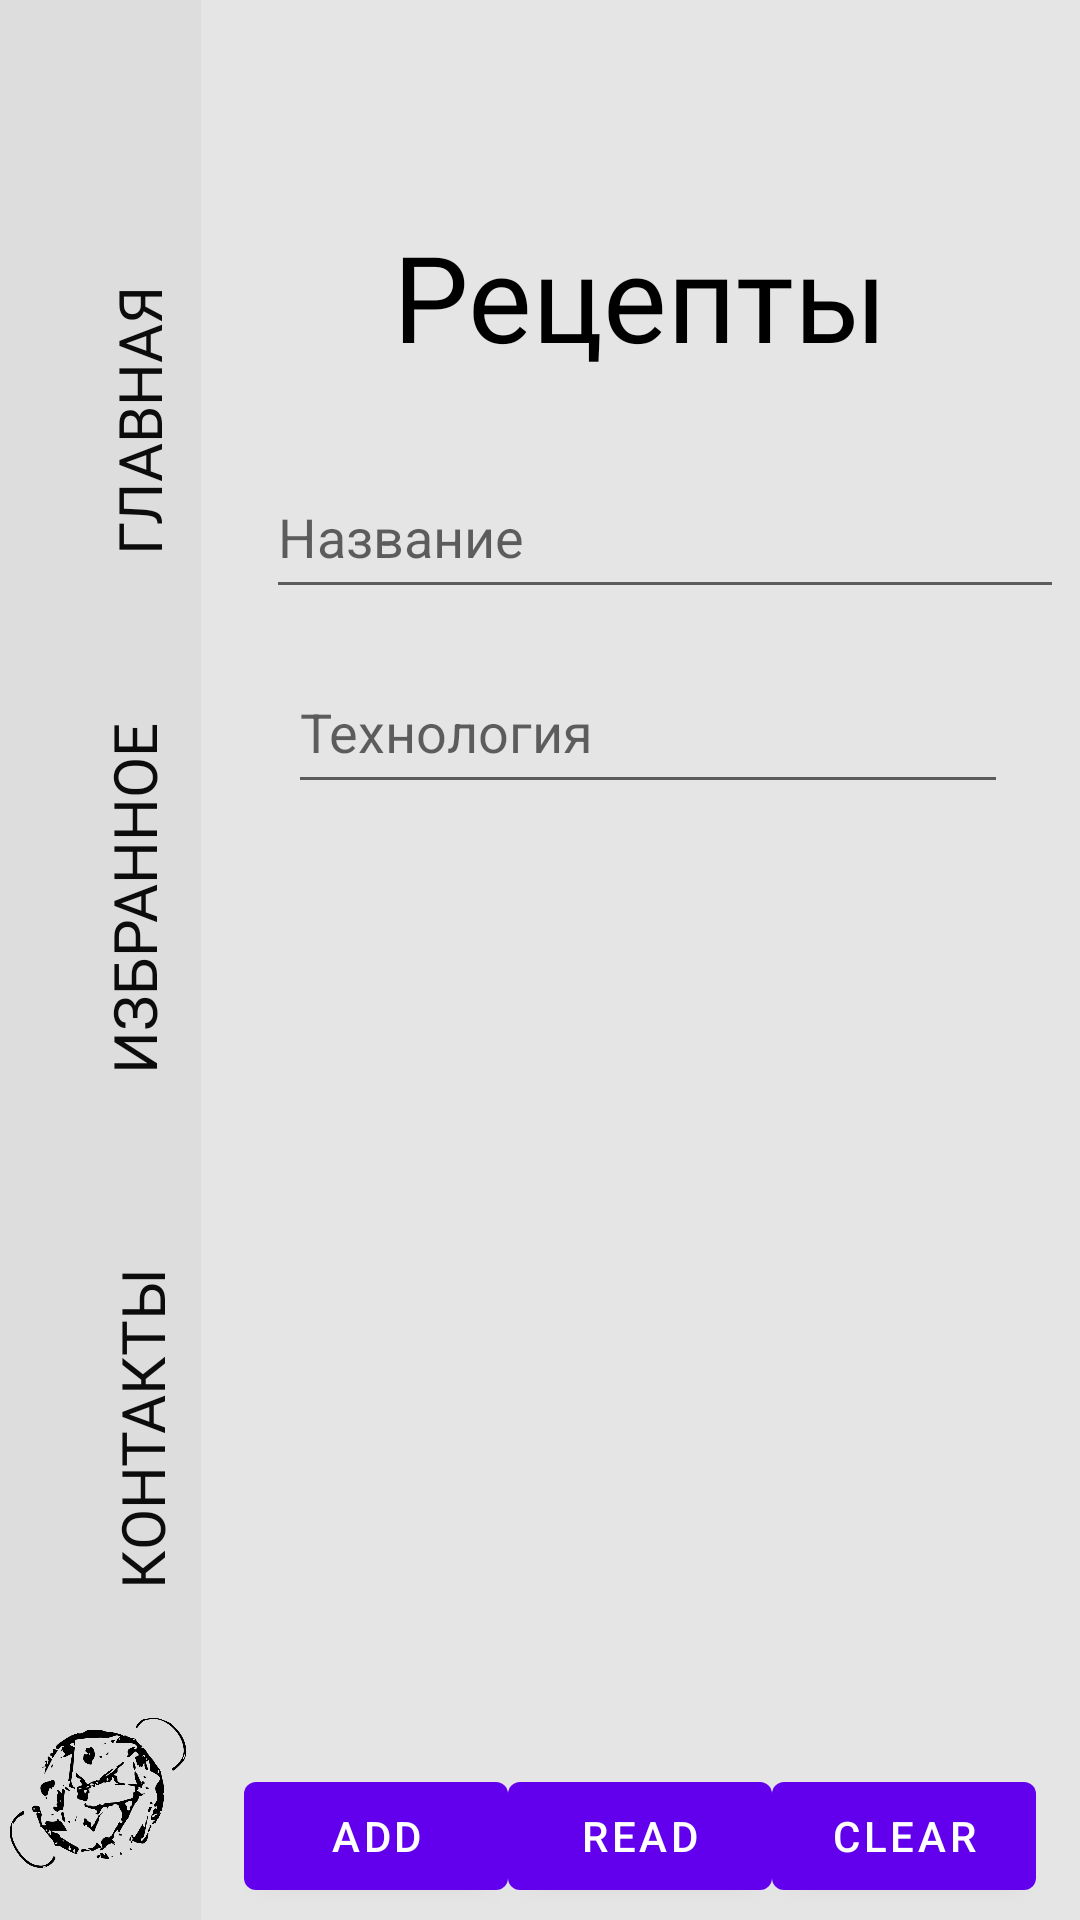

Reconstruct the res/layout file that produces this screen, plus the resources it refers to.
<!-- AndroidManifest.xml: application theme Theme.Task_1_2 -->
<!-- res/layout/activity_like.xml -->
<?xml version="1.0" encoding="utf-8"?>
<androidx.constraintlayout.widget.ConstraintLayout xmlns:android="http://schemas.android.com/apk/res/android"
    xmlns:app="http://schemas.android.com/apk/res-auto"
    xmlns:tools="http://schemas.android.com/tools"
    android:layout_width="match_parent"
    android:layout_height="match_parent"
    android:background="@color/mainColore"
    tools:context=".LikeActivity">













    <EditText
        android:id="@+id/etRecipe"
        android:layout_width="266dp"
        android:layout_height="51dp"
        android:layout_marginStart="16dp"
        android:layout_marginTop="18dp"
        android:textColor="#0C0C0C"
        android:hint="Название"
        app:layout_constraintEnd_toEndOf="parent"
        app:layout_constraintStart_toEndOf="@+id/constraintLayout"
        app:layout_constraintTop_toBottomOf="@+id/textView3"></EditText>

    <EditText
        android:id="@+id/etTechnology"
        android:layout_width="240dp"
        android:layout_height="51dp"
        android:layout_marginStart="16dp"
        android:layout_marginTop="14dp"
        android:hint="Технология"
        android:textColor="#0C0C0C"
        app:layout_constraintEnd_toEndOf="parent"
        app:layout_constraintHorizontal_bias="0.352"
        app:layout_constraintStart_toEndOf="@+id/constraintLayout"
        app:layout_constraintTop_toBottomOf="@+id/etRecipe"></EditText>












    <LinearLayout
        android:id="@+id/linearLayout"
        android:layout_width="266dp"
        android:layout_height="53dp"
        android:layout_marginStart="10dp"
        android:layout_marginTop="320dp"
        android:layout_marginEnd="10dp"
        app:layout_constraintEnd_toEndOf="parent"
        app:layout_constraintHorizontal_bias="0.637"
        app:layout_constraintStart_toEndOf="@+id/constraintLayout"
        app:layout_constraintTop_toBottomOf="@+id/etTechnology">

        <Button
            android:id="@+id/btnAdd"
            android:layout_width="wrap_content"
            android:layout_height="wrap_content"
            android:text="Add"></Button>

        <Button
            android:id="@+id/btnRead"
            android:layout_width="wrap_content"
            android:layout_height="wrap_content"
            android:text="Read"></Button>

        <Button
            android:id="@+id/btnClear"
            android:layout_width="wrap_content"
            android:layout_height="wrap_content"
            android:text="Clear"></Button>
    </LinearLayout>

    <androidx.constraintlayout.widget.ConstraintLayout
        android:id="@+id/constraintLayout"
        android:layout_width="67dp"
        android:layout_height="661dp"
        android:background="@color/secondColore"
        app:layout_constraintBottom_toBottomOf="parent"
        app:layout_constraintStart_toStartOf="parent"
        app:layout_constraintTop_toTopOf="parent"
        app:layout_constraintVertical_bias="0.981">

        <ImageView
            android:id="@+id/imageView"
            android:layout_width="67dp"
            android:layout_height="82dp"

            android:contentDescription="@string/disin_icon"
            app:layout_constraintBottom_toBottomOf="parent"
            app:layout_constraintEnd_toEndOf="parent"
            app:layout_constraintHorizontal_bias="0.0"
            app:layout_constraintStart_toStartOf="parent"
            app:srcCompat="@drawable/food" />

        <Button
            android:id="@+id/ButtonLike"
            style="@style/Widget.AppCompat.Button.Borderless.Colored"
            android:layout_width="153dp"
            android:layout_height="141dp"

            android:layout_marginStart="15dp"
            android:layout_marginBottom="32dp"
            android:fontFamily="@font/montserrat_subrayada"
            android:gravity="clip_vertical"

            android:rotation="-90"
            android:text="@string/book_text"
            android:textColor="#0C0C0C"
            android:textSize="20dp"
            app:layout_constraintBottom_toTopOf="@+id/ButtonContect"
            app:layout_constraintStart_toStartOf="parent" />

        <Button
            android:id="@+id/ButtonContect"
            style="@style/Widget.AppCompat.Button.Borderless.Colored"
            android:layout_width="154dp"
            android:layout_height="137dp"
            android:layout_marginStart="15dp"
            android:layout_marginBottom="104dp"
            android:fontFamily="@font/montserrat_subrayada"

            android:gravity="clip_horizontal"

            android:onClick="btnContactClick"
            android:rotation="-90"
            android:text="@string/contacts_text"
            android:textColor="#0C0C0C"
            android:textSize="20dp"
            app:guidelineUseRtl="false"
            app:layout_constraintBottom_toBottomOf="@+id/constraintLayout"
            app:layout_constraintStart_toStartOf="parent" />

        <Button
            android:id="@+id/ButtonMainPage"
            style="@style/Widget.AppCompat.Button.Borderless.Colored"
            android:layout_width="142dp"
            android:layout_height="127dp"
            android:layout_marginStart="15dp"
            android:layout_marginBottom="32dp"
            android:fontFamily="@font/montserrat_bold"
            android:gravity="clip_horizontal"

            android:onClick="btnMainClick"

            android:rotation="-90"
            android:text="@string/main_text"
            android:textColor="#0C0C0C"
            android:textSize="20dp"
            app:layout_constraintBottom_toTopOf="@+id/ButtonLike"
            app:layout_constraintStart_toStartOf="parent"
            app:layout_constraintTop_toTopOf="parent"
            app:layout_constraintVertical_bias="0.982" />


    </androidx.constraintlayout.widget.ConstraintLayout>

    <TextView
        android:id="@+id/textView3"
        android:layout_width="206dp"
        android:layout_height="62dp"
        android:layout_marginStart="64dp"
        android:layout_marginTop="72dp"
        android:fontFamily="@font/montserrat_bold"

        android:text="Рецепты"
        android:textColor="@color/black"
        android:textSize="40sp"
        app:layout_anchorGravity="center"
        app:layout_constraintStart_toEndOf="@+id/constraintLayout"
        app:layout_constraintTop_toTopOf="parent" />

    <ListView
        android:id="@+id/listView"
        android:layout_width="342dp"
        android:layout_height="105dp"
        android:layout_marginStart="1dp"
        android:layout_marginTop="21dp"
        android:layout_marginBottom="194dp"
        app:layout_constraintBottom_toTopOf="@+id/linearLayout"
        app:layout_constraintStart_toEndOf="@+id/constraintLayout"
        app:layout_constraintTop_toBottomOf="@+id/etTechnology" />

</androidx.constraintlayout.widget.ConstraintLayout>
<!-- resources referenced by this layout -->
<resources>
  <color name="black">#FF000000</color>
  <color name="mainColore">#E5E5E5</color>
  <color name="secondColore">#DDDDDD</color>
  <!-- drawable food: vector/xml drawable (drawable, 23710 chars, omitted) -->
  <string name="book_text">Избранное</string>
  <string name="contacts_text">Контакты</string>
  <string name="disin_icon">Disin</string>
  <string name="main_text">Главная</string>
  <style name="Theme.Task_1_2" parent="Theme.MaterialComponents.DayNight.NoActionBar">
          
          <item name="colorPrimary">@color/purple_500</item>
          <item name="colorPrimaryVariant">@color/purple_700</item>
          <item name="colorOnPrimary">@color/white</item>
          
          <item name="colorSecondary">@color/teal_200</item>
          <item name="colorSecondaryVariant">@color/teal_700</item>
          <item name="colorOnSecondary">@color/black</item>
          
          <item name="android:statusBarColor">?attr/colorPrimaryVariant</item>
          
      </style>
  <color name="purple_500">#FF6200EE</color>
  <color name="purple_700">#FF3700B3</color>
  <color name="white">#FFFFFFFF</color>
  <color name="teal_200">#FF03DAC5</color>
  <color name="teal_700">#FF018786</color>
</resources>
